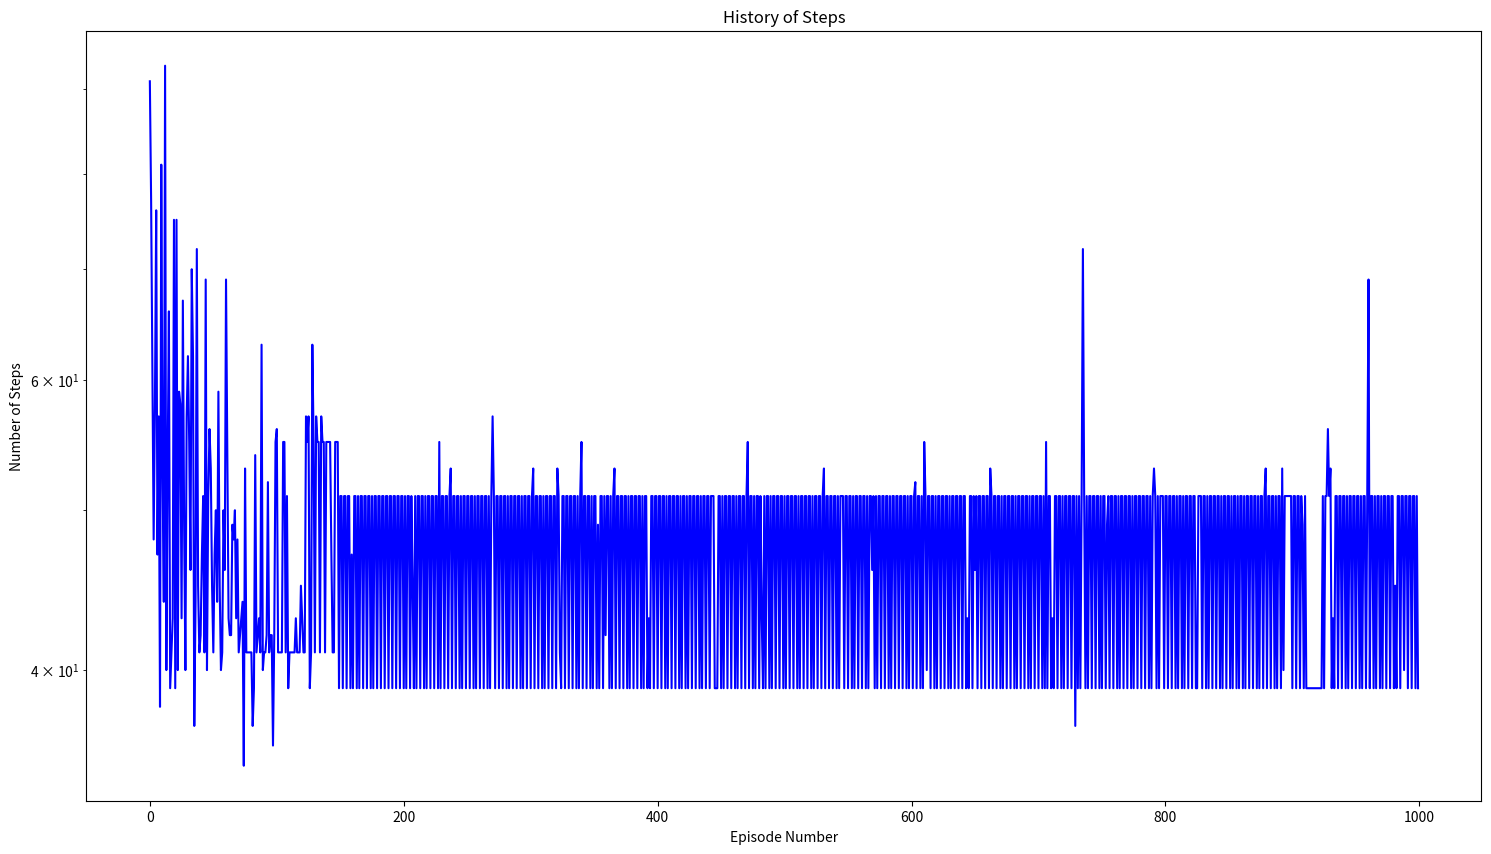

Source code (Python):
import math
import numpy as np
import matplotlib.pyplot as plt
import matplotlib.patches as patches
import matplotlib.animation as animation

import time
import random
import copy

# U D L R
ACTIONS = {0: (-1, 0), 1: (1, 0), 2: (0, -1), 3: (0, 1)}
class Planet(object):
    def __init__(self, planet_width, num_robots):
        # start with defining your planet
        self.planet_width = planet_width
        self.planet_edge = planet_width - 1
        self.planet = np.zeros((planet_width, planet_width)).astype(int)
        
        #Traps
        self.planet[2, 8] = 1
        self.planet[4, 5] = 1
        self.planet[4, 6] = 1
        self.planet[4, 7] = 1
        self.planet[5, 5] = 1
        self.planet[5, 6] = 1
        self.planet[5, 7] = 1
        self.planet[9, 9] = 1
        self.planet[9, 10] = 1
        self.planet[10, 9] = 1
        self.planet[10, 10] = 1
        self.planet[7, 1] = 1
        
        #Robots
        self.num_robots = num_robots
        self.robot_positions = []
        self.prev_robot_locations = np.zeros((num_robots, 4)).astype(int)
        self.agent_setup()
               
        self.steps = 0 # contains num steps robots took
        self.allowed_states = None # for now, this is none
        self.construct_allowed_states() 
    
    def agent_setup(self):
        for r in range(self.num_robots):
            found = False
            val_r = r
            while found == False:  
                temp_y = val_r // self.planet_width
                temp_x = val_r % self.planet_width
                if self.planet[temp_y, temp_x] == 0:
                    found = True
                else:
                    val_r += 1
                    
            self.robot_positions.append((temp_y, temp_x))
            self.planet[temp_y, temp_x] = 2
            self.prev_robot_locations[r][0] = temp_y
            self.prev_robot_locations[r][1] = temp_x
            self.prev_robot_locations[r][2] = temp_y
            self.prev_robot_locations[r][3] = temp_x
    
    def is_allowed_move(self, state, action):
        y, x = state
        y += ACTIONS[action][0]
        x += ACTIONS[action][1]
        # moving off the board
        if y < 0 or x < 0 or y > self.planet_edge or x > self.planet_edge:
             return False
        # moving into empty space
        elif self.planet[y, x] != 0:
            return False
        else:
            return True
        
    def construct_allowed_states(self):
        allowed_states = {}
        for y, row in enumerate(self.planet):
            for x, col in enumerate(row):
                # iterate through all valid spaces
                if self.planet[(y,x)] != 1:
                    allowed_states[(y,x)] = []
                    for action in ACTIONS:
                        if self.is_allowed_move((y, x), action):
                            allowed_states[(y,x)].append(action)
        self.allowed_states = allowed_states
        
    def update_planet(self, action, robot_num):
        y, x = self.robot_positions[robot_num]
        old_y, old_x = self.robot_positions[robot_num]
        y += ACTIONS[action][0]
        x += ACTIONS[action][1]
        self.planet[y, x] = 2
        self.planet[old_y, old_x] = 0
        self.robot_positions[robot_num] = (y, x)
        
    def invalid_move(self, action, robot_num):
        y, x = self.robot_positions[robot_num]
        y += ACTIONS[action][0]
        x += ACTIONS[action][1]
        return (y, x)  
                
    def is_game_over(fully_covered):
        return fully_covered
    
    def get_distance(self, prey, pred):
        prey_location = self.robot_positions[prey]
        pred_location = self.robot_positions[pred]
        distance = math.sqrt(math.pow((prey_location[0]-pred_location[0]), 2) + math.pow((prey_location[1]-pred_location[1]), 2))
        return distance
    
    def neighbour_distance(self, prey):
        min_dist = 1e10
        max_dist = 0
        location = self.robot_positions[prey]
        action = 0
        while action < 4:
            temp_y, temp_x = location
            temp_y += ACTIONS[action][0]
            temp_x += ACTIONS[action][1]
            if not (temp_y < 0 or temp_x < 0 or temp_y > planet.planet_edge or temp_x > planet.planet_edge):
                if not(planet.planet[temp_y, temp_x] == 2):
                    for i in range(self.num_robots):
                        if not (i == prey):
                            pred_location = self.robot_positions[i]
                            distance = distance = math.sqrt(math.pow((temp_y-pred_location[0]), 2) + math.pow((temp_x-pred_location[1]), 2))
                            if (distance > max_dist):
                                max_dist = distance
                            if (distance < min_dist):
                                decided_x = temp_x
                                decided_y = temp_y
                                decided_2_r = i
                                min_dist = distance
            action += 1
        return min_dist, max_dist
        
    def give_reward(self, state_history, robot_num, visited_locations):
        # Parameters 
        predator_weight = 2
        smoothness_weight = 1
        boundary_weight = 1.5
        
        #Updated Location - Location the reward is being calculated for
        location = self.robot_positions[robot_num]
        
        # If new location get specialised reward
        if location not in visited_locations:
            
            # Predator-Prey
            # Distance between agents neighbours and the predator (other agents)
            min_dist, max_dist = self.neighbour_distance(robot_num)
            # Closest agent
            current_dist = 1e10
            for i in range(self.num_robots):
                if not (i == robot_num):
                    distance = self.get_distance(robot_num, i)
                    if (distance < current_dist):
                        decided_r = i
                        current_dist = distance
                        
            predator_reward = (current_dist - min_dist) / (max_dist - min_dist)
            
            
            # Smoothness - Reward Function   
            # 2 prev - 1 prev - curr
            prev_2_y = self.prev_robot_locations[robot_num][0]
            prev_2_x = self.prev_robot_locations[robot_num][1]
            prev_1_y = self.prev_robot_locations[robot_num][2]
            prev_1_x = self.prev_robot_locations[robot_num][3]
           
            vector_1_y = prev_2_y - prev_1_y
            vector_1_x = prev_2_x - prev_1_x
            
            vector_2_y = prev_1_y - location[0]
            vector_2_x = prev_1_x - location[1]
            
            if(vector_1_y == 0 and vector_1_x == 0) or (vector_2_y == 0 and vector_2_x == 0):
                #Didnt Move either this turn or last, therefore no direction to maintain
                smoothness_reward = 0
            elif(vector_1_y == vector_2_y) and (vector_1_x == vector_2_x):
                # Vectors are the same therefore moved in the same direction
                smoothness_reward = 1
            else:
                smoothness_reward = 0.5
                
            # Boundary - Reward Function
            # Number of neighbours the location has
            total_neighbours = 0
            unvisited_neighbours = 0
            action = 0
            while action < 4:
                temp_y, temp_x = location
                temp_y += ACTIONS[action][0]
                temp_x += ACTIONS[action][1]
                if not (temp_y < 0 or temp_x < 0 or temp_y > planet.planet_edge or temp_x > planet.planet_edge):
                    total_neighbours += 1
                    if not ((temp_y, temp_x) in visited_locations):
                        unvisited_neighbours += 1
                action += 1
            
            boundary_reward = (total_neighbours - unvisited_neighbours) / total_neighbours
            
            
            # Combined Reward
            reward = (predator_weight * predator_reward) + (smoothness_weight * smoothness_reward) + (boundary_weight * boundary_reward)
            
        else:
            reward = -0.05
        
        # Edit prev locations
        self.prev_robot_locations[robot_num][0] = self.prev_robot_locations[robot_num][2]
        self.prev_robot_locations[robot_num][1] = self.prev_robot_locations[robot_num][3]
        self.prev_robot_locations[robot_num][2] = location[0]
        self.prev_robot_locations[robot_num][3] = location[1]
        
        return reward
    def get_state_and_reward(self, state_history, robot_num, visited_locations):
        return self.robot_positions[robot_num], self.give_reward(state_history, robot_num, visited_locations)

# U D L R
ACTIONS = {0: (-1, 0), 1: (1, 0), 2: (0, -1), 3: (0, 1)}
class Agent(object):
    def __init__(self, states, alpha=0.15, gamma = 0.9, random_factor=0.2, robot_num=9, planet_width=6):       
        self.initial_alpha = alpha
        self.alpha = alpha
        self.learning_decay = 1
        self.gamma = gamma
        self.random_factor = random_factor
        self.robot_num = robot_num
        
        self.state_history = [] #State, action 
        self.backtrack = -1 #Used for backtracking along path
        self.can_backtrack = True
        
        # start the rewards table
        self.qtable = np.zeros(((planet_width*planet_width), 4)).tolist()
        
        self.seen_locations = []

    def update_state_history(self, state, action):
        self.state_history.append((state, action))
        
    def reset_backtrack(self):
        self.state_history = []
        self.backtrack = -1
        self.can_backtrack = True
        
    def learn(self, state, reward, action, next_state, episode, planet_width):
        a = self.alpha
        g = self.gamma
        y, x = state
        state_index = (y * planet_width) + x
        current_qReward =  self.qtable[state_index][action]
        Ny, Nx = next_state       
        next_state_index = (Ny * planet_width) + Nx
        self.qtable[state_index][action] = current_qReward + (a * (reward + (g * (max(self.qtable[next_state_index]))) - current_qReward))
        self.random_factor = self.random_factor*0.9995 # decrease random_factor
        if self.random_factor <= 0.001:
            self.random_factor = 0.001 
        self.alpha = (1/(1+self.learning_decay*episode))*self.initial_alpha
            
    def choose_action(self, state, allowed_moves, state_history, planet, visited_locations):        
        next_move = None
        n = np.random.uniform()
        # Random
        if self.backtrack == -1 and n < self.random_factor:
            if not allowed_moves:
                valid = False
            else:
                next_move = np.random.choice(allowed_moves)
                valid = True
        # Choose best action
        else:
            y, x = state
            state_index = (y * planet.planet_width) + x
            
            unvisited_actions = []
            
            # Compile actions that vist unknown locations
            action = 0
            while action < 4:
                temp_y, temp_x = state
                temp_y += ACTIONS[action][0]
                temp_x += ACTIONS[action][1]
                if not (temp_y < 0 or temp_x < 0 or temp_y > planet.planet_edge or temp_x > planet.planet_edge):
                    if planet.planet[(temp_y,temp_x)] == 0: 
                        if not ((temp_y, temp_x) in visited_locations):
                            action_reward = self.qtable[state_index][action]
                            unvisited_actions.append((action_reward, action))
                action += 1
            
            #If no unvisited neighbours back tracks
            if unvisited_actions == []:
                # Needs to take into account that backtracked state will be part of the history
                # Check the list isnt over
                if (len(state_history) >= -self.backtrack and self.can_backtrack == True):
                    prev_entry = state_history[self.backtrack]
                    prev_action = state_history[self.backtrack][1] # Need the action to move to this state
                    self.backtrack -= 2 # Increment backtrack
                    if prev_action == 0:
                        next_move = 1
                    elif prev_action == 1:
                        next_move = 0
                    elif prev_action == 2:
                        next_move = 3
                    elif prev_action == 3:
                        next_move = 2
                    valid = True
                else:
                    self.can_backtrack = False
                    # Compile all possible actions
                    action = 0
                    while action < 4:
                        temp_y, temp_x = state
                        temp_y += ACTIONS[action][0]
                        temp_x += ACTIONS[action][1]
                        if not (temp_y < 0 or temp_x < 0 or temp_y > planet.planet_edge or temp_x > planet.planet_edge):
                            if planet.planet[(temp_y,temp_x)] == 0: 
                                action_reward = self.qtable[state_index][action]
                                unvisited_actions.append((action_reward, action))
                        action += 1                   
                    # If still no possible moves
                    if unvisited_actions == []:
                        valid = False
                    else:
                        action_label = unvisited_actions[unvisited_actions.index(max(unvisited_actions))]
                        unvisited_actions.remove(action_label)
                        next_move = action_label[1]    
                        valid = True                       
                
            else:
                self.backtrack = -1
                self.can_backtrack = True
                action_label = unvisited_actions[unvisited_actions.index(max(unvisited_actions))]
                unvisited_actions.remove(action_label)
                next_move = action_label[1]    
                valid = True
                
        return next_move, valid           

class Server(object):
    def __init__(self):
        # Variables
        self.fully_covered = False
        
        # Track visited locations
        self.no_visited_locations = 0
        self.visited_locations = []
        
    def reset_count(self):
        # Reinitialise varaibles
        self.fully_covered = False
        self.no_visited_locations = 0
        self.visited_locations = []

if __name__ == '__main__':  
    # Hyper Parameters
    Learning_Rate = 0.001
    Error_Rate = 0.9
    Epsilon = 0.2
    Episodes = 1000
    
    # Simulation Parameters
    planet_size = 12
    num_robots = 5
    Movement_Budget = (planet_size * planet_size) * 1.2   
    completed_count = 0
    
    print("Hello")
    
    planet = Planet(planet_width=planet_size, num_robots=num_robots)   
    server = Server()
    print("Intialised Planet")
    print(planet.planet)
    
    # Initialise Robots 
    swarm = []
    for r in range(num_robots):
        temp_robot = Agent(planet.planet, alpha=Learning_Rate, gamma=Error_Rate, random_factor=Epsilon, robot_num=r, planet_width=planet.planet_width)
        swarm.append(temp_robot)
    
    moveHistory = []
    
    # Possible visitable locations
    visitable_locations = (np.size(planet.planet) - np.count_nonzero(planet.planet == 1))
    
    for i in range(Episodes):
        if i % 500 == 0:                    
            print("Episode",i)
            print("Completed", completed_count) 
            completed_count = 0
        
        #Intialise Variables
        movementBudget = Movement_Budget
        server.reset_count()
        # vist all starting locations
        for r in range(num_robots):
            robot = swarm[r]
            robot.reset_backtrack()
            if planet.robot_positions[r] not in server.visited_locations:
                server.visited_locations.append(planet.robot_positions[r])
                server.no_visited_locations += 1
        
        while not server.fully_covered:  
            for n in range(num_robots):
                robot = swarm[n]
                sHistory = robot.state_history
                #state, _ = planet.get_state_and_reward(sHistory, robot.robot_num, server.visited_locations) # get the current state
                state = planet.robot_positions[robot.robot_num]
                action, valid = robot.choose_action(state, planet.allowed_states[state], sHistory, planet, server.visited_locations) # choose an action (explore or exploit)
                if valid:
                    planet.update_planet(action, robot.robot_num) # update the planet according to the action
                    next_state, reward = planet.get_state_and_reward(sHistory, robot.robot_num, server.visited_locations) # get the new state and reward    
                    robot.update_state_history(next_state, action)
                    if next_state not in server.visited_locations:
                        server.visited_locations.append(next_state)
                        server.no_visited_locations += 1
                        if server.no_visited_locations >= visitable_locations:
                            completed_count += 1
                            reward = 10
                            
                    robot.learn(state, reward, action, next_state, i, planet.planet_width)
                    
            planet.steps += 1
            movementBudget -= 1        
            if server.no_visited_locations >= visitable_locations: 
                server.fully_covered = True
            elif movementBudget <= 0:
                # End the episode if the movement budget runs out
                server.fully_covered = True        

        moveHistory.append(planet.steps) # get a history of number of steps taken to plot later
        
        # Intialise the variables
        planet = Planet(planet_width=planet_size, num_robots=num_robots) 
        

print("Episode",i)
print("Epsilon",robot.random_factor)
print("Completed", completed_count) 
        
print("Visited Locations:", server.no_visited_locations, "Steps:", moveHistory[-1])  
plt.figure(figsize=(18, 10))
plt.title("History of Steps")
plt.xlabel("Episode Number")
plt.ylabel("Number of Steps")
plt.semilogy(moveHistory, color="b")
plt.show()